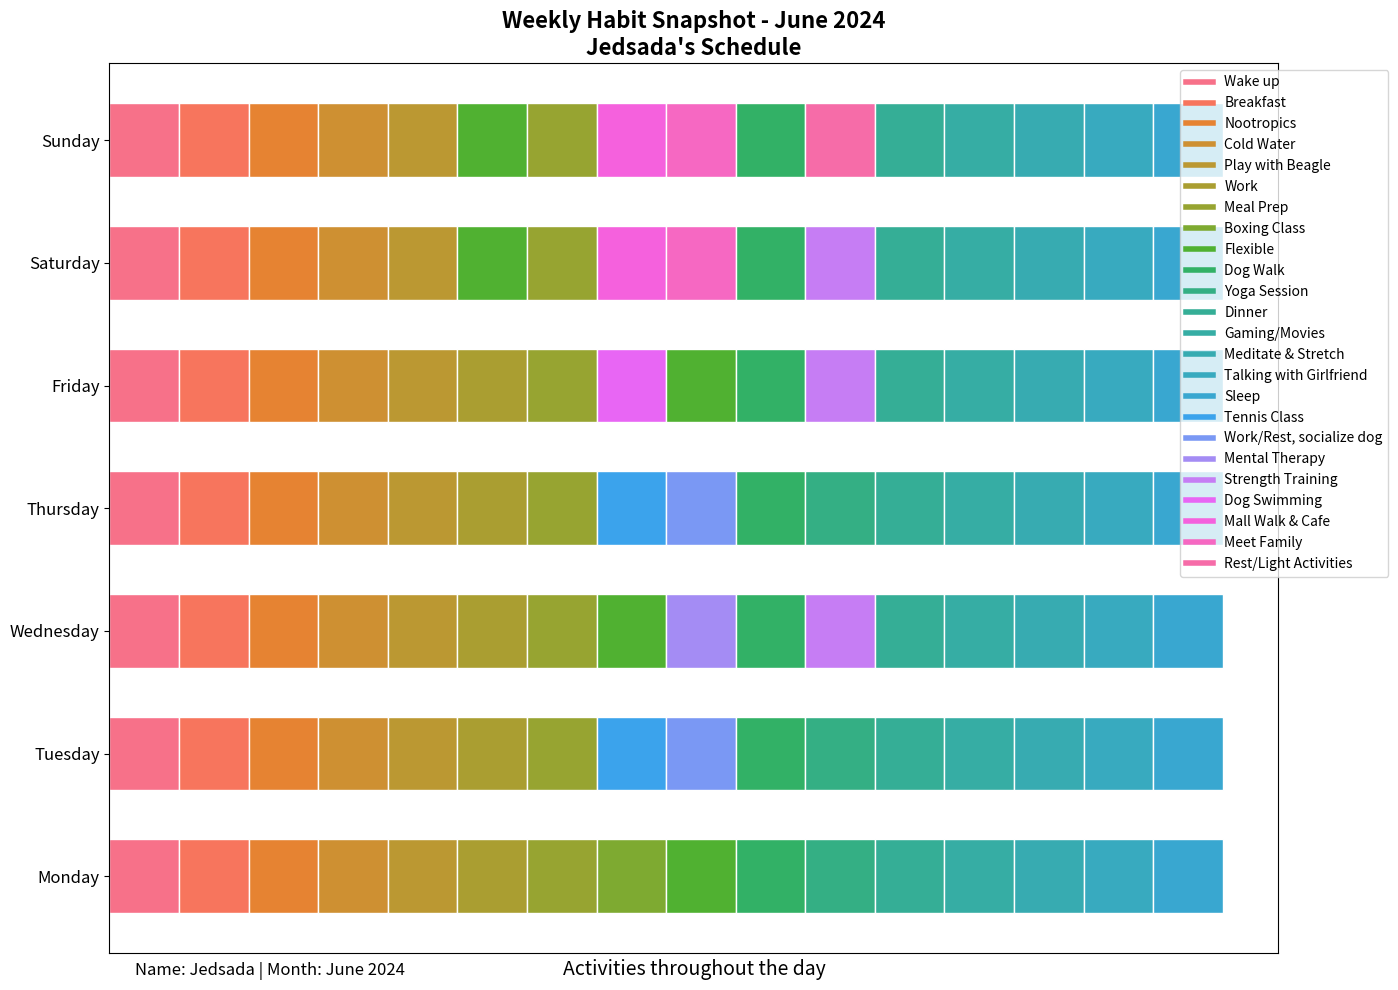

Python code for this plot:
import pandas as pd
import matplotlib.pyplot as plt
import seaborn as sns

# Define the weekly schedule
week_schedule = {
    'Time': ['Wake up', 'Breakfast', 'Nootropics', 'Cold Water', 'Play with Beagle', 'Work', 'Meal Prep', 
             'Boxing Class / Tennis Class / Dog Swimming', 'Flexible / Work/Rest', 'Dog Walk', 
             'Yoga Session / Strength Training', 'Dinner', 'Gaming/Movies', 'Meditate & Stretch', 
             'Talking with Girlfriend', 'Sleep'],
    'Monday': ['Wake up', 'Breakfast', 'Nootropics', 'Cold Water', 'Play with Beagle', 'Work', 'Meal Prep', 
               'Boxing Class', 'Flexible', 'Dog Walk', 'Yoga Session', 'Dinner', 'Gaming/Movies', 
               'Meditate & Stretch', 'Talking with Girlfriend', 'Sleep'],
    'Tuesday': ['Wake up', 'Breakfast', 'Nootropics', 'Cold Water', 'Play with Beagle', 'Work', 'Meal Prep', 
                'Tennis Class', 'Work/Rest, socialize dog', 'Dog Walk', 'Yoga Session', 'Dinner', 'Gaming/Movies', 
                'Meditate & Stretch', 'Talking with Girlfriend', 'Sleep'],
    'Wednesday': ['Wake up', 'Breakfast', 'Nootropics', 'Cold Water', 'Play with Beagle', 'Work', 'Meal Prep', 
                  'Flexible', 'Mental Therapy', 'Dog Walk', 'Strength Training', 'Dinner', 'Gaming/Movies', 
                  'Meditate & Stretch', 'Talking with Girlfriend', 'Sleep'],
    'Thursday': ['Wake up', 'Breakfast', 'Nootropics', 'Cold Water', 'Play with Beagle', 'Work', 'Meal Prep', 
                 'Tennis Class', 'Work/Rest, socialize dog', 'Dog Walk', 'Yoga Session', 'Dinner', 'Gaming/Movies', 
                 'Meditate & Stretch', 'Talking with Girlfriend', 'Sleep'],
    'Friday': ['Wake up', 'Breakfast', 'Nootropics', 'Cold Water', 'Play with Beagle', 'Work', 'Meal Prep', 
               'Dog Swimming', 'Flexible', 'Dog Walk', 'Strength Training', 'Dinner', 'Gaming/Movies', 
               'Meditate & Stretch', 'Talking with Girlfriend', 'Sleep'],
    'Saturday': ['Wake up', 'Breakfast', 'Nootropics', 'Cold Water', 'Play with Beagle', 'Flexible', 'Meal Prep', 
                 'Mall Walk & Cafe', 'Meet Family', 'Dog Walk', 'Strength Training', 'Dinner', 'Gaming/Movies', 
                 'Meditate & Stretch', 'Talking with Girlfriend', 'Sleep'],
    'Sunday': ['Wake up', 'Breakfast', 'Nootropics', 'Cold Water', 'Play with Beagle', 'Flexible', 'Meal Prep', 
               'Mall Walk & Cafe', 'Meet Family', 'Dog Walk', 'Rest/Light Activities', 'Dinner', 'Gaming/Movies', 
               'Meditate & Stretch', 'Talking with Girlfriend', 'Sleep']
}

# Convert the dictionary to a DataFrame
df = pd.DataFrame(week_schedule)

# Convert the DataFrame to a format suitable for plotting
melted_df = df.melt(id_vars='Time', var_name='Day', value_name='Activity')

# Define colors for each activity
unique_activities = melted_df['Activity'].unique()
colors = sns.color_palette('husl', len(unique_activities))
activity_color_map = dict(zip(unique_activities, colors))

# Map colors to activities
melted_df['Color'] = melted_df['Activity'].map(activity_color_map)

# Create the plot
fig, ax = plt.subplots(figsize=(14, 10))

# Plot each day as a horizontal stacked bar
for day in melted_df['Day'].unique():
    day_data = melted_df[melted_df['Day'] == day]
    ax.barh(day, [1]*len(day_data), left=list(range(len(day_data))), color=day_data['Color'], edgecolor='white', height=0.6)

# Add legend
handles = [plt.Line2D([0], [0], color=activity_color_map[activity], lw=4) for activity in unique_activities]
labels = unique_activities
ax.legend(handles, labels, loc='upper right', bbox_to_anchor=(1.1, 1), ncol=1)

# Customize the plot
ax.set_yticks(range(len(melted_df['Day'].unique())))
ax.set_yticklabels(melted_df['Day'].unique(), fontsize=12)
ax.set_xticks([])
ax.set_xlabel('Activities throughout the day', fontsize=14)
ax.set_title('Weekly Habit Snapshot - June 2024\nJedsada\'s Schedule', fontsize=16, fontweight='bold')

# Add subtitles and personal information
fig.text(0.1, 0.02, 'Name: Jedsada | Month: June 2024', ha='left', fontsize=12)

plt.tight_layout()
plt.show()
